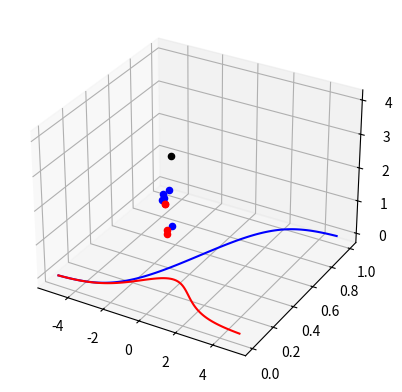

The matplotlib source for this figure: (Note: this script raises an exception after producing the figure.)
from matplotlib import pyplot as plt 
from mpl_toolkits.mplot3d import Axes3D
from numpy import exp, array, random, dot, square, linspace
import os



# 216, 351, 330

'''
[redacted]
[redacted]
[redacted]

[redacted]
[redacted]

[redacted]
[redacted]
[redacted]
[redacted]
'''

# ourUMD Reviews Ratings, Failing Metric, Difficulty Level

teacher_set_inputs = array([
       [.6, .1, 2],
       [.76, .07, 2],
       [.6, .14, 2],
       [.6, .07, 3],
       [.4, .1, 3],
       [.9, .03, 3],
       [.9, .03, 3],
       [.64, .05, 3],
       [.42, .15, 3]
])

# 1 = good
# 0 = bad
good_bad_outputs = array([[1, 1, 0, 0, 0, 1, 1, 0, 0]]).T

# 421 - Intro to AI
# [redacted]
should_teacher = array([.6, .14, 4])

def plotting():
	fig = plt.figure()
	a = fig.add_subplot(111, projection='3d')
	for i in range(len(teacher_set_inputs)):
		color = 'r'
		if good_bad_outputs[i] == 0:
			color = 'b'
		a.scatter([teacher_set_inputs[i][0]], [teacher_set_inputs[i][1]], [teacher_set_inputs[i][2]], c=color)
	a.scatter([should_teacher[0]], [should_teacher[1]], [should_teacher[2]], c='black')
	plt.show()

plotting()


# start Neural Network build

# ------------ Define Activation Function ----------------

# The Sigmoid function.
def sigmoid(x):
    return 1 / (1 + exp(-x))

# The derivative/gradient of the Sigmoid function.
# tells how confident we are about the existing weight.
def deriv_sigmoid(x):
	return sigmoid(x) * (1 - sigmoid(x))


# ----- Graph sigmoid & Derivative ---------
x = linspace(-5,5,100)
plt.plot(x, sigmoid(x), c='b')
fig = plt.plot(x, deriv_sigmoid(x), c='r')
plt.show()


# Seed random number generator
random.seed(1)

# ----------------- Initializing weights -----------------
# number of input, number of neurons
hidden_layer_w = 2 * random.random((3, 4)) - 1
# weights
print("input to hidden weights")
print(hidden_layer_w)

output_layer_w = 2 * random.random((4, 1)) - 1
# weights
print("hidden to output weights")
print(output_layer_w)



# ---------------------- Train ---------------------------

iterations = 20000
cost = []

for iteration in range(iterations):

	 hidden_layer_output = sigmoid(dot(teacher_set_inputs, hidden_layer_w))
	 output_layer_output = sigmoid(dot(hidden_layer_output, output_layer_w))



	 # ----------------- Back Propagation ----------------------------

	 # start from output layer and work yourself back to hidden layer
	 # weights.

	 # ---------- Output Layer -------------
	 # compute error of output layer. y_hat - y
	 output_layer_error = good_bad_outputs - output_layer_output
	 cost.append(output_layer_error[1])
	 output_layer_delta = output_layer_error * deriv_sigmoid(output_layer_output)

	 # ---------- Hidden Layer -------------
	 # compute error of hidden layer, goal is to see how hidden layer
	 # contributed to the error of output layer.
	 hidden_layer_error = output_layer_delta.dot(output_layer_w.T)
	 hidden_layer_delta = hidden_layer_error * deriv_sigmoid(hidden_layer_output)

	 # ---------- Adjust Weights -----------
	 # compute how much to adjust weights
	 hidden_adjust = teacher_set_inputs.T.dot(hidden_layer_delta)
	 output_adjust = hidden_layer_output.T.dot(output_layer_delta)

	 # adjust weights
	 hidden_layer_w += hidden_adjust
	 output_layer_w += output_adjust



# ------------------- Predict -----------------------------
hidden_layer_output = sigmoid(dot(should_teacher, hidden_layer_w))
output_layer_output = sigmoid(dot(hidden_layer_output, output_layer_w))



fig = plt.plot(cost)
plt.show()

def rate_professor(pred):
	if pred < .5:
		os.system("say Terrible")
	else:
		os.system("say Great")

rate_professor(output_layer_output)


print(output_layer_output)

